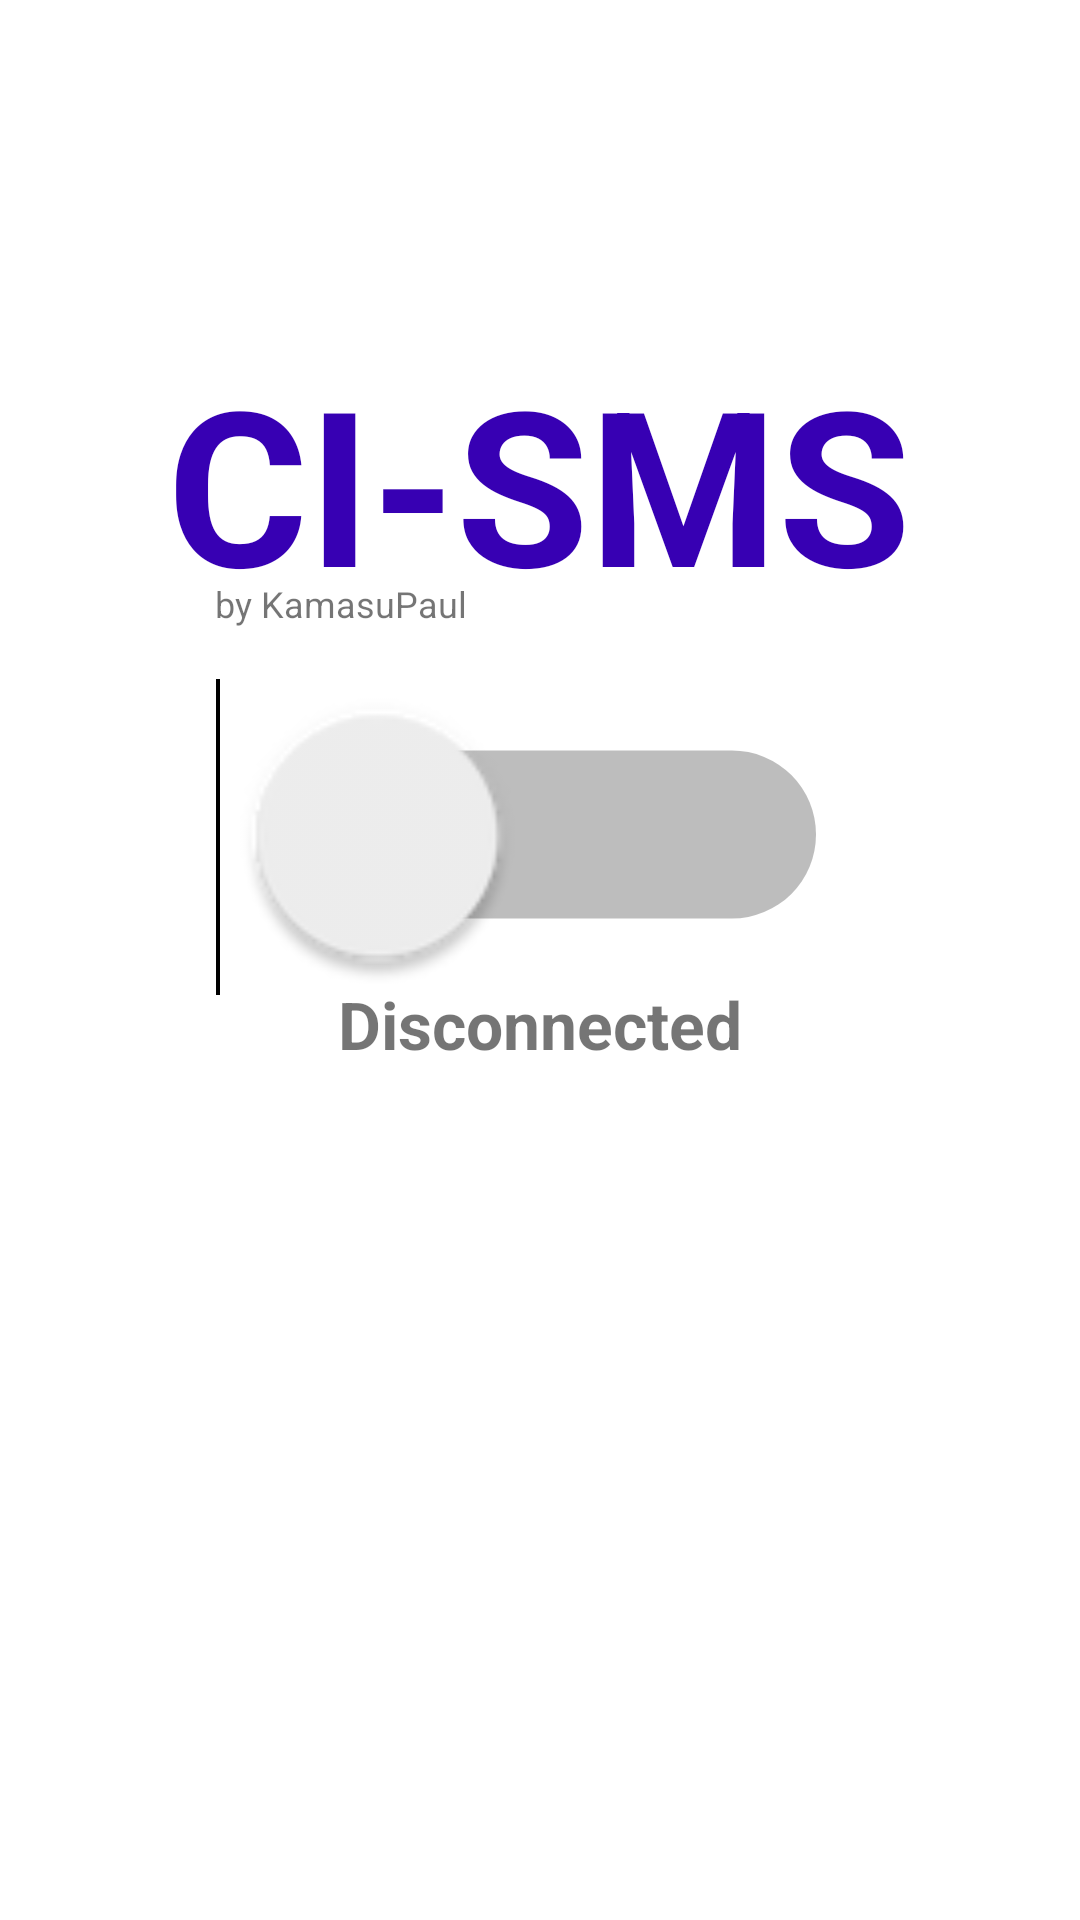

The Android layout XML behind this screen, and the referenced resources:
<!-- AndroidManifest.xml: application theme Theme.CheapInternationalSmsApp -->
<!-- res/layout/activity_main.xml -->
<?xml version="1.0" encoding="utf-8"?>
<androidx.constraintlayout.widget.ConstraintLayout xmlns:android="http://schemas.android.com/apk/res/android"
    xmlns:app="http://schemas.android.com/apk/res-auto"
    xmlns:tools="http://schemas.android.com/tools"
    android:layout_width="match_parent"
    android:layout_height="match_parent"
    tools:context=".MainActivity">

    <TextView
        android:id="@+id/textView2"
        android:layout_width="wrap_content"
        android:layout_height="wrap_content"
        android:text="CI-SMS"
        android:textStyle="bold"
        android:textColor="@color/design_default_color_primary_dark"
        android:textSize="72dp"
        app:layout_constraintBottom_toBottomOf="parent"
        app:layout_constraintHorizontal_bias="0.497"
        app:layout_constraintLeft_toLeftOf="parent"
        app:layout_constraintRight_toRightOf="parent"
        app:layout_constraintTop_toTopOf="parent"
        app:layout_constraintVertical_bias="0.207"
        android:layout_marginBottom="0dp"
        android:paddingBottom="0dp"
        />

    <TextView
        android:id="@+id/textViewBy"
        android:layout_width="wrap_content"
        android:layout_height="wrap_content"
        android:layout_marginBottom="56dp"
        android:paddingLeft="2dp"
        android:paddingTop="1dp"
        android:text="by KamasuPaul"
        android:textSize="12dp"
        app:layout_constraintBottom_toTopOf="@+id/switchConnect"
        app:layout_constraintEnd_toEndOf="@+id/textView2"
        app:layout_constraintHorizontal_bias="0.086"
        app:layout_constraintStart_toStartOf="@+id/textView2" />

    <Switch
        android:id="@+id/switchConnect"
        android:layout_width="wrap_content"
        android:layout_height="wrap_content"
        android:scaleX="4"
        android:scaleY="4"
        app:layout_constraintBottom_toBottomOf="parent"
        app:layout_constraintEnd_toEndOf="parent"
        app:layout_constraintHorizontal_bias="0.5"
        app:layout_constraintStart_toStartOf="parent"
        app:layout_constraintTop_toBottomOf="@+id/textView2"
        app:layout_constraintVertical_bias="0.14" />

    <TextView
        android:id="@+id/textViewConnected"
        android:layout_width="wrap_content"
        android:layout_height="wrap_content"
        android:text="Disconnected"
        android:textSize="22dp"
        android:textStyle="bold"
        app:layout_constraintBottom_toBottomOf="parent"
        app:layout_constraintEnd_toEndOf="parent"
        app:layout_constraintStart_toStartOf="parent"
        app:layout_constraintTop_toBottomOf="@+id/switchConnect"
        app:layout_constraintVertical_bias="0.108" />

</androidx.constraintlayout.widget.ConstraintLayout>
<!-- resources referenced by this layout -->
<resources>
  <style name="Theme.CheapInternationalSmsApp" parent="Theme.MaterialComponents.DayNight.DarkActionBar">
          
          <item name="colorPrimary">@color/purple_500</item>
          <item name="colorPrimaryVariant">@color/purple_700</item>
          <item name="colorOnPrimary">@color/white</item>
          
          <item name="colorSecondary">@color/teal_200</item>
          <item name="colorSecondaryVariant">@color/teal_700</item>
          <item name="colorOnSecondary">@color/black</item>
          
          <item name="android:statusBarColor" tools:targetApi="l">?attr/colorPrimaryVariant</item>
          
      </style>
  <!-- not gathered from this repository: default colours our renderer supplied (Android Studio template values) -->
  <color name="purple_500">#FF6200EE</color>
  <color name="purple_700">#FF3700B3</color>
  <color name="teal_200">#FF03DAC5</color>
  <color name="teal_700">#FF018786</color>
  <color name="black">#FF000000</color>
  <color name="white">#FFFFFFFF</color>
</resources>
